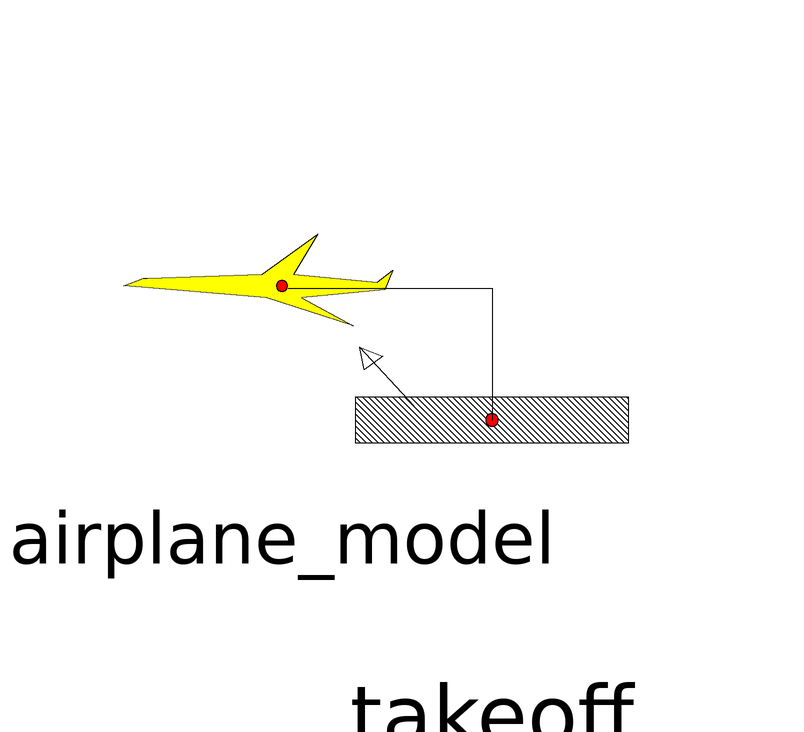

Above is the diagram view of the following Modelica model: its components placed by their Placement annotations and its connect equations drawn as lines.

model Ex_takeoff
  Flight_Phases.Takeoff takeoff annotation(
        Placement(transformation(origin = {0, -22}, extent = {{-38, -38}, {38, 38}})));
  Plane.Airplane_model airplane_model annotation(
        Placement(transformation(origin = {-35, 1}, extent = {{-33, -33}, {33, 33}})));
    equation
  connect(airplane_model.plane_environment_interfaces1, takeoff.plane_environment_interfaces1) annotation(
        Line(points = {{-34, 0}, {0, 0}, {0, -22}}));
    end Ex_takeoff;